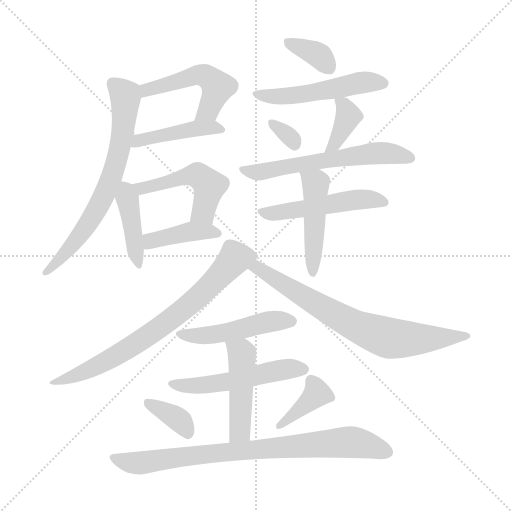
t = 0.00 s
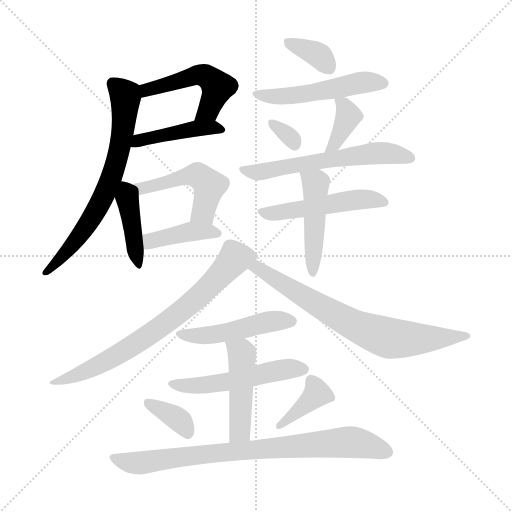
t = 2.76 s
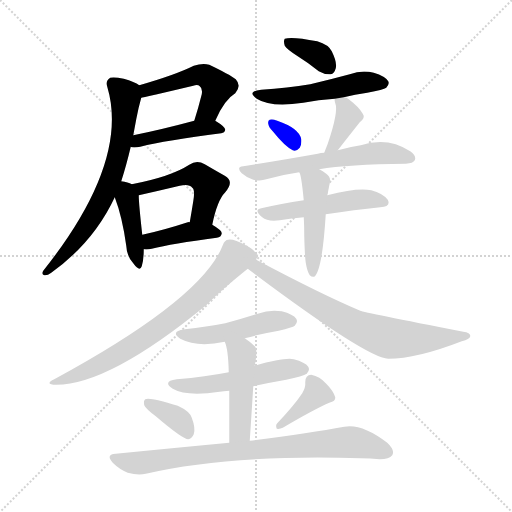
t = 5.52 s
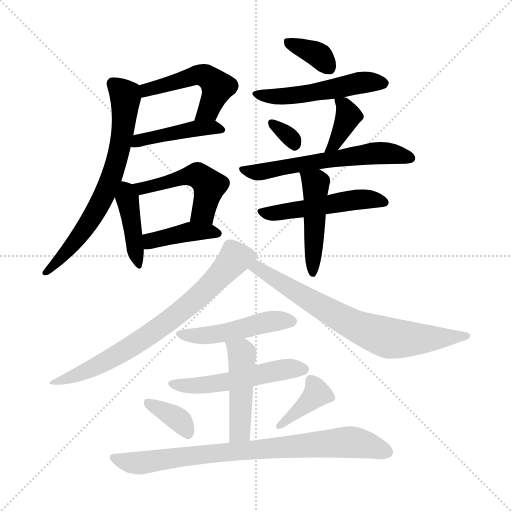
t = 8.28 s
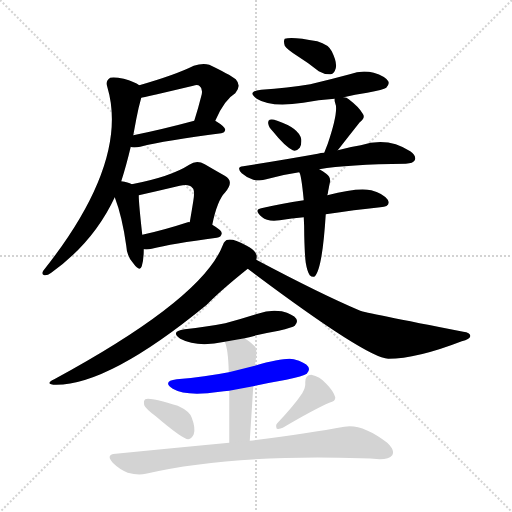
t = 11.04 s
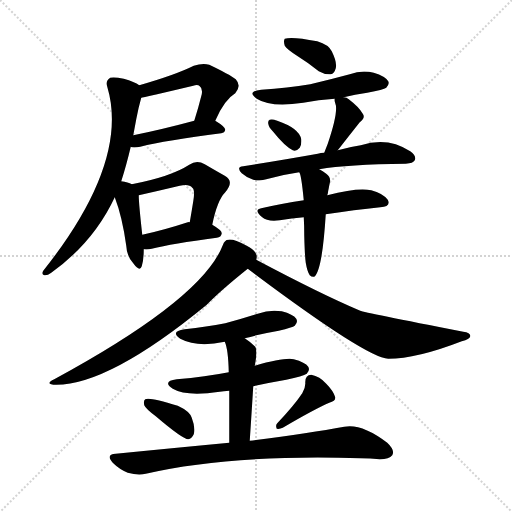
t = 13.80 s

The animated SVG that drew these frames (rendered in a browser with its animation timeline set to each time). Animation: 21 CSS @keyframes rules; one cycle of 13.80 s.

<svg version="1.1" viewBox="0 0 1024 1024" xmlns="http://www.w3.org/2000/svg">
  <g stroke="lightgray" stroke-dasharray="1,1" stroke-width="1" transform="scale(4, 4)">
    <line x1="0" y1="0" x2="256" y2="256"></line>
    <line x1="256" y1="0" x2="0" y2="256"></line>
    <line x1="128" y1="0" x2="128" y2="256"></line>
    <line x1="0" y1="128" x2="256" y2="128"></line>
  </g>
<g transform="scale(1, -1) translate(0, -900)">
   <style type="text/css">
    @keyframes keyframes0 {
      from {
       stroke: blue;
       stroke-dashoffset: 502;
       stroke-width: 128;
       }
       62% {
       animation-timing-function: step-end;
       stroke: blue;
       stroke-dashoffset: 0;
       stroke-width: 128;
       }
       to {
       stroke: black;
       stroke-width: 1024;
       }
       }
       #make-me-a-hanzi-animation-0 {
         animation: keyframes0 0.658529s both;
         animation-delay: 0.000000s;
         animation-timing-function: linear;
       }
    @keyframes keyframes1 {
      from {
       stroke: blue;
       stroke-dashoffset: 440;
       stroke-width: 128;
       }
       59% {
       animation-timing-function: step-end;
       stroke: blue;
       stroke-dashoffset: 0;
       stroke-width: 128;
       }
       to {
       stroke: black;
       stroke-width: 1024;
       }
       }
       #make-me-a-hanzi-animation-1 {
         animation: keyframes1 0.608073s both;
         animation-delay: 0.658529s;
         animation-timing-function: linear;
       }
    @keyframes keyframes2 {
      from {
       stroke: blue;
       stroke-dashoffset: 690;
       stroke-width: 128;
       }
       69% {
       animation-timing-function: step-end;
       stroke: blue;
       stroke-dashoffset: 0;
       stroke-width: 128;
       }
       to {
       stroke: black;
       stroke-width: 1024;
       }
       }
       #make-me-a-hanzi-animation-2 {
         animation: keyframes2 0.811523s both;
         animation-delay: 1.266602s;
         animation-timing-function: linear;
       }
    @keyframes keyframes3 {
      from {
       stroke: blue;
       stroke-dashoffset: 417;
       stroke-width: 128;
       }
       58% {
       animation-timing-function: step-end;
       stroke: blue;
       stroke-dashoffset: 0;
       stroke-width: 128;
       }
       to {
       stroke: black;
       stroke-width: 1024;
       }
       }
       #make-me-a-hanzi-animation-3 {
         animation: keyframes3 0.589355s both;
         animation-delay: 2.078125s;
         animation-timing-function: linear;
       }
    @keyframes keyframes4 {
      from {
       stroke: blue;
       stroke-dashoffset: 492;
       stroke-width: 128;
       }
       62% {
       animation-timing-function: step-end;
       stroke: blue;
       stroke-dashoffset: 0;
       stroke-width: 128;
       }
       to {
       stroke: black;
       stroke-width: 1024;
       }
       }
       #make-me-a-hanzi-animation-4 {
         animation: keyframes4 0.650391s both;
         animation-delay: 2.667480s;
         animation-timing-function: linear;
       }
    @keyframes keyframes5 {
      from {
       stroke: blue;
       stroke-dashoffset: 404;
       stroke-width: 128;
       }
       57% {
       animation-timing-function: step-end;
       stroke: blue;
       stroke-dashoffset: 0;
       stroke-width: 128;
       }
       to {
       stroke: black;
       stroke-width: 1024;
       }
       }
       #make-me-a-hanzi-animation-5 {
         animation: keyframes5 0.578776s both;
         animation-delay: 3.317871s;
         animation-timing-function: linear;
       }
    @keyframes keyframes6 {
      from {
       stroke: blue;
       stroke-dashoffset: 355;
       stroke-width: 128;
       }
       54% {
       animation-timing-function: step-end;
       stroke: blue;
       stroke-dashoffset: 0;
       stroke-width: 128;
       }
       to {
       stroke: black;
       stroke-width: 1024;
       }
       }
       #make-me-a-hanzi-animation-6 {
         animation: keyframes6 0.538900s both;
         animation-delay: 3.896647s;
         animation-timing-function: linear;
       }
    @keyframes keyframes7 {
      from {
       stroke: blue;
       stroke-dashoffset: 509;
       stroke-width: 128;
       }
       62% {
       animation-timing-function: step-end;
       stroke: blue;
       stroke-dashoffset: 0;
       stroke-width: 128;
       }
       to {
       stroke: black;
       stroke-width: 1024;
       }
       }
       #make-me-a-hanzi-animation-7 {
         animation: keyframes7 0.664225s both;
         animation-delay: 4.435547s;
         animation-timing-function: linear;
       }
    @keyframes keyframes8 {
      from {
       stroke: blue;
       stroke-dashoffset: 316;
       stroke-width: 128;
       }
       51% {
       animation-timing-function: step-end;
       stroke: blue;
       stroke-dashoffset: 0;
       stroke-width: 128;
       }
       to {
       stroke: black;
       stroke-width: 1024;
       }
       }
       #make-me-a-hanzi-animation-8 {
         animation: keyframes8 0.507161s both;
         animation-delay: 5.099772s;
         animation-timing-function: linear;
       }
    @keyframes keyframes9 {
      from {
       stroke: blue;
       stroke-dashoffset: 378;
       stroke-width: 128;
       }
       55% {
       animation-timing-function: step-end;
       stroke: blue;
       stroke-dashoffset: 0;
       stroke-width: 128;
       }
       to {
       stroke: black;
       stroke-width: 1024;
       }
       }
       #make-me-a-hanzi-animation-9 {
         animation: keyframes9 0.557617s both;
         animation-delay: 5.606934s;
         animation-timing-function: linear;
       }
    @keyframes keyframes10 {
      from {
       stroke: blue;
       stroke-dashoffset: 586;
       stroke-width: 128;
       }
       66% {
       animation-timing-function: step-end;
       stroke: blue;
       stroke-dashoffset: 0;
       stroke-width: 128;
       }
       to {
       stroke: black;
       stroke-width: 1024;
       }
       }
       #make-me-a-hanzi-animation-10 {
         animation: keyframes10 0.726888s both;
         animation-delay: 6.164551s;
         animation-timing-function: linear;
       }
    @keyframes keyframes11 {
      from {
       stroke: blue;
       stroke-dashoffset: 501;
       stroke-width: 128;
       }
       62% {
       animation-timing-function: step-end;
       stroke: blue;
       stroke-dashoffset: 0;
       stroke-width: 128;
       }
       to {
       stroke: black;
       stroke-width: 1024;
       }
       }
       #make-me-a-hanzi-animation-11 {
         animation: keyframes11 0.657715s both;
         animation-delay: 6.891439s;
         animation-timing-function: linear;
       }
    @keyframes keyframes12 {
      from {
       stroke: blue;
       stroke-dashoffset: 471;
       stroke-width: 128;
       }
       61% {
       animation-timing-function: step-end;
       stroke: blue;
       stroke-dashoffset: 0;
       stroke-width: 128;
       }
       to {
       stroke: black;
       stroke-width: 1024;
       }
       }
       #make-me-a-hanzi-animation-12 {
         animation: keyframes12 0.633301s both;
         animation-delay: 7.549154s;
         animation-timing-function: linear;
       }
    @keyframes keyframes13 {
      from {
       stroke: blue;
       stroke-dashoffset: 719;
       stroke-width: 128;
       }
       70% {
       animation-timing-function: step-end;
       stroke: blue;
       stroke-dashoffset: 0;
       stroke-width: 128;
       }
       to {
       stroke: black;
       stroke-width: 1024;
       }
       }
       #make-me-a-hanzi-animation-13 {
         animation: keyframes13 0.835124s both;
         animation-delay: 8.182454s;
         animation-timing-function: linear;
       }
    @keyframes keyframes14 {
      from {
       stroke: blue;
       stroke-dashoffset: 717;
       stroke-width: 128;
       }
       70% {
       animation-timing-function: step-end;
       stroke: blue;
       stroke-dashoffset: 0;
       stroke-width: 128;
       }
       to {
       stroke: black;
       stroke-width: 1024;
       }
       }
       #make-me-a-hanzi-animation-14 {
         animation: keyframes14 0.833496s both;
         animation-delay: 9.017578s;
         animation-timing-function: linear;
       }
    @keyframes keyframes15 {
      from {
       stroke: blue;
       stroke-dashoffset: 479;
       stroke-width: 128;
       }
       61% {
       animation-timing-function: step-end;
       stroke: blue;
       stroke-dashoffset: 0;
       stroke-width: 128;
       }
       to {
       stroke: black;
       stroke-width: 1024;
       }
       }
       #make-me-a-hanzi-animation-15 {
         animation: keyframes15 0.639811s both;
         animation-delay: 9.851074s;
         animation-timing-function: linear;
       }
    @keyframes keyframes16 {
      from {
       stroke: blue;
       stroke-dashoffset: 517;
       stroke-width: 128;
       }
       63% {
       animation-timing-function: step-end;
       stroke: blue;
       stroke-dashoffset: 0;
       stroke-width: 128;
       }
       to {
       stroke: black;
       stroke-width: 1024;
       }
       }
       #make-me-a-hanzi-animation-16 {
         animation: keyframes16 0.670736s both;
         animation-delay: 10.490885s;
         animation-timing-function: linear;
       }
    @keyframes keyframes17 {
      from {
       stroke: blue;
       stroke-dashoffset: 466;
       stroke-width: 128;
       }
       60% {
       animation-timing-function: step-end;
       stroke: blue;
       stroke-dashoffset: 0;
       stroke-width: 128;
       }
       to {
       stroke: black;
       stroke-width: 1024;
       }
       }
       #make-me-a-hanzi-animation-17 {
         animation: keyframes17 0.629232s both;
         animation-delay: 11.161621s;
         animation-timing-function: linear;
       }
    @keyframes keyframes18 {
      from {
       stroke: blue;
       stroke-dashoffset: 362;
       stroke-width: 128;
       }
       54% {
       animation-timing-function: step-end;
       stroke: blue;
       stroke-dashoffset: 0;
       stroke-width: 128;
       }
       to {
       stroke: black;
       stroke-width: 1024;
       }
       }
       #make-me-a-hanzi-animation-18 {
         animation: keyframes18 0.544596s both;
         animation-delay: 11.790853s;
         animation-timing-function: linear;
       }
    @keyframes keyframes19 {
      from {
       stroke: blue;
       stroke-dashoffset: 383;
       stroke-width: 128;
       }
       55% {
       animation-timing-function: step-end;
       stroke: blue;
       stroke-dashoffset: 0;
       stroke-width: 128;
       }
       to {
       stroke: black;
       stroke-width: 1024;
       }
       }
       #make-me-a-hanzi-animation-19 {
         animation: keyframes19 0.561686s both;
         animation-delay: 12.335449s;
         animation-timing-function: linear;
       }
    @keyframes keyframes20 {
      from {
       stroke: blue;
       stroke-dashoffset: 807;
       stroke-width: 128;
       }
       72% {
       animation-timing-function: step-end;
       stroke: blue;
       stroke-dashoffset: 0;
       stroke-width: 128;
       }
       to {
       stroke: black;
       stroke-width: 1024;
       }
       }
       #make-me-a-hanzi-animation-20 {
         animation: keyframes20 0.906738s both;
         animation-delay: 12.897135s;
         animation-timing-function: linear;
       }
</style>
<path d="M 430.5 658.5 Q 448.5 700.5 470.5 713.5 Q 483.5 728.5 471.5 741.5 Q 458.5 751.5 418.5 770.5 Q 405.5 774.5 387.5 768.5 Q 351.5 750.5 278.5 729.5 C 249.5 721.5 253.5 698.5 282.5 704.5 Q 285.5 704.5 386.5 728.5 Q 395.5 731.5 399.5 727.5 Q 405.5 723.5 403.5 711.5 Q 396.5 683.5 388.5 658.5 C 379.5 629.5 418.5 631.5 430.5 658.5 Z" fill="lightgray"></path> 
<path d="M 261.5 606.5 L 263.5 605.5 Q 270.5 604.5 280.5 606.5 Q 331.5 619.5 442.5 633.5 Q 449.5 634.5 450.5 640.5 Q 450.5 646.5 430.5 658.5 C 417.5 666.5 417.5 666.5 388.5 658.5 Q 321.5 640.5 266.5 629.5 C 237.5 623.5 232.5 612.5 261.5 606.5 Z" fill="lightgray"></path> 
<path d="M 242.5 537.5 Q 252.5 568.5 261.5 606.5 L 266.5 629.5 Q 269.5 645.5 272.5 661.5 Q 276.5 683.5 282.5 704.5 C 287.5 724.5 287.5 724.5 278.5 729.5 Q 269.5 736.5 247.5 742.5 Q 228.5 746.5 220.5 744.5 Q 210.5 738.5 214.5 726.5 Q 259.5 576.5 86.5 358.5 Q 82.5 351.5 88.5 349.5 Q 94.5 348.5 102.5 354.5 Q 187.5 415.5 229.5 505.5 L 242.5 537.5 Z" fill="lightgray"></path> 
<path d="M 263.5 531.5 Q 256.5 535.5 242.5 537.5 C 215.5 541.5 219.5 533.5 229.5 505.5 Q 244.5 466.5 252.5 408.5 Q 253.5 387.5 266.5 373.5 Q 279.5 355.5 283.5 367.5 Q 287.5 380.5 287.5 401.5 L 284.5 430.5 Q 277.5 493.5 277.5 509.5 C 277.5 525.5 277.5 525.5 263.5 531.5 Z" fill="lightgray"></path> 
<path d="M 424.5 450.5 Q 434.5 499.5 450.5 515.5 Q 469.5 537.5 449.5 548.5 Q 433.5 557.5 409.5 571.5 Q 393.5 580.5 378.5 570.5 Q 341.5 546.5 263.5 531.5 C 234.5 525.5 248.5 502.5 277.5 509.5 Q 317.5 518.5 359.5 528.5 Q 378.5 532.5 384.5 524.5 Q 390.5 520.5 386.5 497.5 Q 383.5 478.5 379.5 455.5 C 374.5 425.5 418.5 421.5 424.5 450.5 Z" fill="lightgray"></path> 
<path d="M 287.5 401.5 Q 294.5 400.5 303.5 402.5 Q 343.5 412.5 433.5 424.5 Q 442.5 425.5 443.5 433.5 Q 443.5 439.5 424.5 450.5 C 412.5 457.5 409.5 457.5 379.5 455.5 Q 378.5 456.5 375.5 455.5 Q 326.5 439.5 284.5 430.5 C 255.5 424.5 257.5 403.5 287.5 401.5 Z" fill="lightgray"></path> 
<path d="M 595.5 787.5 Q 616.5 774.5 637.5 757.5 Q 649.5 750.5 661.5 751.5 Q 668.5 752.5 671.5 763.5 Q 674.5 775.5 663.5 797.5 Q 657.5 810.5 634.5 817.5 Q 583.5 827.5 569.5 822.5 Q 566.5 818.5 569.5 808.5 Q 573.5 801.5 595.5 787.5 Z" fill="lightgray"></path> 
<path d="M 687.5 705.5 Q 709.5 711.5 734.5 714.5 Q 767.5 720.5 772.5 724.5 Q 779.5 731.5 776.5 737.5 Q 770.5 747.5 747.5 754.5 Q 723.5 760.5 699.5 751.5 Q 662.5 741.5 620.5 731.5 Q 575.5 724.5 522.5 720.5 Q 492.5 717.5 513.5 702.5 Q 541.5 684.5 606.5 694.5 Q 636.5 700.5 669.5 702.5 L 687.5 705.5 Z" fill="lightgray"></path> 
<path d="M 545.5 637.5 Q 569.5 607.5 585.5 599.5 Q 592.5 596.5 599.5 604.5 Q 603.5 611.5 602.5 621.5 Q 598.5 643.5 554.5 658.5 Q 544.5 662.5 539.5 660.5 Q 535.5 659.5 536.5 652.5 Q 537.5 645.5 545.5 637.5 Z" fill="lightgray"></path> 
<path d="M 675.5 599.5 Q 696.5 626.5 719.5 655.5 Q 731.5 664.5 725.5 672.5 Q 718.5 685.5 697.5 701.5 Q 693.5 705.5 687.5 705.5 C 669.5 708.5 669.5 708.5 669.5 702.5 Q 668.5 699.5 670.5 693.5 Q 677.5 677.5 655.5 612.5 Q 651.5 602.5 648.5 594.5 C 637.5 566.5 657.5 575.5 675.5 599.5 Z" fill="lightgray"></path> 
<path d="M 638.5 561.5 Q 695.5 571.5 811.5 572.5 Q 826.5 573.5 829.5 579.5 Q 833.5 588.5 820.5 597.5 Q 775.5 627.5 721.5 609.5 Q 700.5 606.5 675.5 599.5 L 648.5 594.5 Q 641.5 594.5 635.5 592.5 Q 568.5 580.5 486.5 567.5 Q 471.5 566.5 483.5 553.5 Q 493.5 544.5 506.5 540.5 Q 521.5 537.5 532.5 541.5 Q 563.5 550.5 598.5 555.5 L 638.5 561.5 Z" fill="lightgray"></path> 
<path d="M 651.5 471.5 Q 709.5 480.5 760.5 485.5 Q 782.5 486.5 775.5 500.5 Q 765.5 513.5 742.5 519.5 Q 715.5 525.5 654.5 509.5 L 607.5 499.5 Q 561.5 492.5 522.5 483.5 Q 506.5 480.5 524.5 465.5 Q 534.5 456.5 559.5 459.5 Q 583.5 463.5 607.5 465.5 L 651.5 471.5 Z" fill="lightgray"></path> 
<path d="M 611.5 374.5 Q 614.5 356.5 619.5 349.5 Q 623.5 345.5 628.5 346.5 Q 644.5 358.5 651.5 471.5 L 654.5 509.5 Q 654.5 510.5 655.5 512.5 Q 656.5 519.5 657.5 523.5 Q 658.5 529.5 659.5 533.5 Q 662.5 545.5 652.5 552.5 Q 645.5 558.5 638.5 561.5 C 611.5 575.5 588.5 583.5 598.5 555.5 Q 602.5 551.5 607.5 499.5 L 607.5 465.5 Q 608.5 449.5 608.5 428.5 Q 609.5 388.5 611.5 374.5 Z" fill="lightgray"></path> 
<path d="M 512.5 380.5 Q 513.5 384.5 513.5 387.5 Q 512.5 399.5 491.5 409.5 Q 467.5 422.5 456.5 420.5 Q 449.5 420.5 445.5 409.5 Q 403.5 301.5 108.5 141.5 Q 87.5 131.5 112.5 130.5 Q 218.5 130.5 413.5 290.5 Q 440.5 318.5 495.5 362.5 C 513.5 376.5 513.5 376.5 512.5 380.5 Z" fill="lightgray"></path> 
<path d="M 495.5 362.5 Q 732.5 184.5 776.5 182.5 Q 833.5 182.5 923.5 217.5 Q 939.5 221.5 940.5 227.5 Q 941.5 234.5 926.5 236.5 Q 727.5 275.5 720.5 278.5 Q 642.5 311.5 512.5 380.5 C 485.5 394.5 471.5 380.5 495.5 362.5 Z" fill="lightgray"></path> 
<path d="M 489.5 223.5 Q 522.5 232.5 557.5 238.5 Q 585.5 245.5 589.5 248.5 Q 596.5 255.5 592.5 262.5 Q 586.5 271.5 563.5 277.5 Q 539.5 281.5 515.5 272.5 Q 484.5 262.5 450.5 253.5 Q 413.5 246.5 369.5 241.5 Q 339.5 237.5 360.5 222.5 Q 394.5 204.5 449.5 216.5 L 489.5 223.5 Z" fill="lightgray"></path> 
<path d="M 506.5 127.5 Q 537.5 134.5 572.5 140.5 Q 606.5 147.5 613.5 152.5 Q 620.5 159.5 616.5 166.5 Q 610.5 175.5 587.5 181.5 Q 569.5 185.5 509.5 168.5 L 457.5 155.5 Q 411.5 146.5 353.5 141.5 Q 323.5 137.5 345.5 122.5 Q 372.5 106.5 439.5 116.5 Q 446.5 117.5 458.5 118.5 L 506.5 127.5 Z" fill="lightgray"></path> 
<path d="M 499.5 18.5 Q 503.5 78.5 506.5 127.5 L 509.5 168.5 Q 515.5 199.5 510.5 206.5 Q 500.5 216.5 489.5 223.5 C 464.5 240.5 439.5 244.5 449.5 216.5 Q 456.5 201.5 457.5 155.5 L 458.5 118.5 Q 458.5 79.5 458.5 14.5 C 458.5 -15.5 497.5 -11.5 499.5 18.5 Z" fill="lightgray"></path> 
<path d="M 311.5 67.5 Q 365.5 21.5 376.5 21.5 Q 383.5 22.5 387.5 31.5 Q 391.5 43.5 383.5 64.5 Q 379.5 77.5 355.5 88.5 Q 298.5 106.5 290.5 101.5 Q 286.5 98.5 288.5 89.5 Q 291.5 82.5 311.5 67.5 Z" fill="lightgray"></path> 
<path d="M 604.5 113.5 Q 588.5 89.5 554.5 53.5 Q 550.5 49.5 553.5 42.5 Q 559.5 41.5 565.5 44.5 Q 628.5 81.5 658.5 94.5 Q 671.5 97.5 670.5 105.5 Q 666.5 118.5 652.5 132.5 Q 639.5 147.5 622.5 150.5 Q 610.5 150.5 610.5 135.5 Q 611.5 125.5 604.5 113.5 Z" fill="lightgray"></path> 
<path d="M 458.5 14.5 Q 352.5 4.5 231.5 -7.5 Q 210.5 -8.5 225.5 -25.5 Q 238.5 -38.5 255.5 -45.5 Q 276.5 -51.5 291.5 -47.5 Q 459.5 -8.5 721.5 -16.5 Q 740.5 -16.5 759.5 -18.5 Q 778.5 -18.5 784.5 -10.5 Q 790.5 -0.5 774.5 14.5 Q 723.5 53.5 688.5 46.5 Q 618.5 33.5 499.5 18.5 L 458.5 14.5 Z" fill="lightgray"></path> 
      <clipPath id="make-me-a-hanzi-clip-0">
      <path d="M 430.5 658.5 Q 448.5 700.5 470.5 713.5 Q 483.5 728.5 471.5 741.5 Q 458.5 751.5 418.5 770.5 Q 405.5 774.5 387.5 768.5 Q 351.5 750.5 278.5 729.5 C 249.5 721.5 253.5 698.5 282.5 704.5 Q 285.5 704.5 386.5 728.5 Q 395.5 731.5 399.5 727.5 Q 405.5 723.5 403.5 711.5 Q 396.5 683.5 388.5 658.5 C 379.5 629.5 418.5 631.5 430.5 658.5 Z" fill="lightgray"></path>
      </clipPath>
      <path clip-path="url(#make-me-a-hanzi-clip-0)" d="M 282.5 710.5 L 294.5 720.5 L 379.5 745.5 L 417.5 745.5 L 435.5 724.5 L 417.5 679.5 L 395.5 663.5 " fill="none" id="make-me-a-hanzi-animation-0" stroke-dasharray="374 748" stroke-linecap="round"></path>

      <clipPath id="make-me-a-hanzi-clip-1">
      <path d="M 261.5 606.5 L 263.5 605.5 Q 270.5 604.5 280.5 606.5 Q 331.5 619.5 442.5 633.5 Q 449.5 634.5 450.5 640.5 Q 450.5 646.5 430.5 658.5 C 417.5 666.5 417.5 666.5 388.5 658.5 Q 321.5 640.5 266.5 629.5 C 237.5 623.5 232.5 612.5 261.5 606.5 Z" fill="lightgray"></path>
      </clipPath>
      <path clip-path="url(#make-me-a-hanzi-clip-1)" d="M 265.5 611.5 L 277.5 619.5 L 383.5 642.5 L 423.5 645.5 L 443.5 640.5 " fill="none" id="make-me-a-hanzi-animation-1" stroke-dasharray="312 624" stroke-linecap="round"></path>

      <clipPath id="make-me-a-hanzi-clip-2">
      <path d="M 242.5 537.5 Q 252.5 568.5 261.5 606.5 L 266.5 629.5 Q 269.5 645.5 272.5 661.5 Q 276.5 683.5 282.5 704.5 C 287.5 724.5 287.5 724.5 278.5 729.5 Q 269.5 736.5 247.5 742.5 Q 228.5 746.5 220.5 744.5 Q 210.5 738.5 214.5 726.5 Q 259.5 576.5 86.5 358.5 Q 82.5 351.5 88.5 349.5 Q 94.5 348.5 102.5 354.5 Q 187.5 415.5 229.5 505.5 L 242.5 537.5 Z" fill="lightgray"></path>
      </clipPath>
      <path clip-path="url(#make-me-a-hanzi-clip-2)" d="M 226.5 732.5 L 251.5 705.5 L 239.5 603.5 L 224.5 550.5 L 201.5 494.5 L 171.5 445.5 L 125.5 387.5 L 104.5 365.5 L 96.5 364.5 L 94.5 355.5 " fill="none" id="make-me-a-hanzi-animation-2" stroke-dasharray="562 1124" stroke-linecap="round"></path>

      <clipPath id="make-me-a-hanzi-clip-3">
      <path d="M 263.5 531.5 Q 256.5 535.5 242.5 537.5 C 215.5 541.5 219.5 533.5 229.5 505.5 Q 244.5 466.5 252.5 408.5 Q 253.5 387.5 266.5 373.5 Q 279.5 355.5 283.5 367.5 Q 287.5 380.5 287.5 401.5 L 284.5 430.5 Q 277.5 493.5 277.5 509.5 C 277.5 525.5 277.5 525.5 263.5 531.5 Z" fill="lightgray"></path>
      </clipPath>
      <path clip-path="url(#make-me-a-hanzi-clip-3)" d="M 247.5 529.5 L 267.5 440.5 L 275.5 371.5 " fill="none" id="make-me-a-hanzi-animation-3" stroke-dasharray="289 578" stroke-linecap="round"></path>

      <clipPath id="make-me-a-hanzi-clip-4">
      <path d="M 424.5 450.5 Q 434.5 499.5 450.5 515.5 Q 469.5 537.5 449.5 548.5 Q 433.5 557.5 409.5 571.5 Q 393.5 580.5 378.5 570.5 Q 341.5 546.5 263.5 531.5 C 234.5 525.5 248.5 502.5 277.5 509.5 Q 317.5 518.5 359.5 528.5 Q 378.5 532.5 384.5 524.5 Q 390.5 520.5 386.5 497.5 Q 383.5 478.5 379.5 455.5 C 374.5 425.5 418.5 421.5 424.5 450.5 Z" fill="lightgray"></path>
      </clipPath>
      <path clip-path="url(#make-me-a-hanzi-clip-4)" d="M 273.5 530.5 L 283.5 522.5 L 384.5 549.5 L 403.5 544.5 L 418.5 528.5 L 416.5 516.5 L 403.5 473.5 L 387.5 461.5 " fill="none" id="make-me-a-hanzi-animation-4" stroke-dasharray="364 728" stroke-linecap="round"></path>

      <clipPath id="make-me-a-hanzi-clip-5">
      <path d="M 287.5 401.5 Q 294.5 400.5 303.5 402.5 Q 343.5 412.5 433.5 424.5 Q 442.5 425.5 443.5 433.5 Q 443.5 439.5 424.5 450.5 C 412.5 457.5 409.5 457.5 379.5 455.5 Q 378.5 456.5 375.5 455.5 Q 326.5 439.5 284.5 430.5 C 255.5 424.5 257.5 403.5 287.5 401.5 Z" fill="lightgray"></path>
      </clipPath>
      <path clip-path="url(#make-me-a-hanzi-clip-5)" d="M 291.5 409.5 L 309.5 421.5 L 377.5 436.5 L 434.5 433.5 " fill="none" id="make-me-a-hanzi-animation-5" stroke-dasharray="276 552" stroke-linecap="round"></path>

      <clipPath id="make-me-a-hanzi-clip-6">
      <path d="M 595.5 787.5 Q 616.5 774.5 637.5 757.5 Q 649.5 750.5 661.5 751.5 Q 668.5 752.5 671.5 763.5 Q 674.5 775.5 663.5 797.5 Q 657.5 810.5 634.5 817.5 Q 583.5 827.5 569.5 822.5 Q 566.5 818.5 569.5 808.5 Q 573.5 801.5 595.5 787.5 Z" fill="lightgray"></path>
      </clipPath>
      <path clip-path="url(#make-me-a-hanzi-clip-6)" d="M 574.5 815.5 L 632.5 792.5 L 656.5 765.5 " fill="none" id="make-me-a-hanzi-animation-6" stroke-dasharray="227 454" stroke-linecap="round"></path>

      <clipPath id="make-me-a-hanzi-clip-7">
      <path d="M 687.5 705.5 Q 709.5 711.5 734.5 714.5 Q 767.5 720.5 772.5 724.5 Q 779.5 731.5 776.5 737.5 Q 770.5 747.5 747.5 754.5 Q 723.5 760.5 699.5 751.5 Q 662.5 741.5 620.5 731.5 Q 575.5 724.5 522.5 720.5 Q 492.5 717.5 513.5 702.5 Q 541.5 684.5 606.5 694.5 Q 636.5 700.5 669.5 702.5 L 687.5 705.5 Z" fill="lightgray"></path>
      </clipPath>
      <path clip-path="url(#make-me-a-hanzi-clip-7)" d="M 515.5 712.5 L 594.5 708.5 L 711.5 733.5 L 765.5 733.5 " fill="none" id="make-me-a-hanzi-animation-7" stroke-dasharray="381 762" stroke-linecap="round"></path>

      <clipPath id="make-me-a-hanzi-clip-8">
      <path d="M 545.5 637.5 Q 569.5 607.5 585.5 599.5 Q 592.5 596.5 599.5 604.5 Q 603.5 611.5 602.5 621.5 Q 598.5 643.5 554.5 658.5 Q 544.5 662.5 539.5 660.5 Q 535.5 659.5 536.5 652.5 Q 537.5 645.5 545.5 637.5 Z" fill="lightgray"></path>
      </clipPath>
      <path clip-path="url(#make-me-a-hanzi-clip-8)" d="M 546.5 653.5 L 581.5 625.5 L 588.5 612.5 " fill="none" id="make-me-a-hanzi-animation-8" stroke-dasharray="188 376" stroke-linecap="round"></path>

      <clipPath id="make-me-a-hanzi-clip-9">
      <path d="M 675.5 599.5 Q 696.5 626.5 719.5 655.5 Q 731.5 664.5 725.5 672.5 Q 718.5 685.5 697.5 701.5 Q 693.5 705.5 687.5 705.5 C 669.5 708.5 669.5 708.5 669.5 702.5 Q 668.5 699.5 670.5 693.5 Q 677.5 677.5 655.5 612.5 Q 651.5 602.5 648.5 594.5 C 637.5 566.5 657.5 575.5 675.5 599.5 Z" fill="lightgray"></path>
      </clipPath>
      <path clip-path="url(#make-me-a-hanzi-clip-9)" d="M 674.5 698.5 L 687.5 690.5 L 696.5 668.5 L 669.5 612.5 L 655.5 596.5 " fill="none" id="make-me-a-hanzi-animation-9" stroke-dasharray="250 500" stroke-linecap="round"></path>

      <clipPath id="make-me-a-hanzi-clip-10">
      <path d="M 638.5 561.5 Q 695.5 571.5 811.5 572.5 Q 826.5 573.5 829.5 579.5 Q 833.5 588.5 820.5 597.5 Q 775.5 627.5 721.5 609.5 Q 700.5 606.5 675.5 599.5 L 648.5 594.5 Q 641.5 594.5 635.5 592.5 Q 568.5 580.5 486.5 567.5 Q 471.5 566.5 483.5 553.5 Q 493.5 544.5 506.5 540.5 Q 521.5 537.5 532.5 541.5 Q 563.5 550.5 598.5 555.5 L 638.5 561.5 Z" fill="lightgray"></path>
      </clipPath>
      <path clip-path="url(#make-me-a-hanzi-clip-10)" d="M 495.5 558.5 L 523.5 556.5 L 747.5 593.5 L 793.5 591.5 L 821.5 583.5 " fill="none" id="make-me-a-hanzi-animation-10" stroke-dasharray="458 916" stroke-linecap="round"></path>

      <clipPath id="make-me-a-hanzi-clip-11">
      <path d="M 651.5 471.5 Q 709.5 480.5 760.5 485.5 Q 782.5 486.5 775.5 500.5 Q 765.5 513.5 742.5 519.5 Q 715.5 525.5 654.5 509.5 L 607.5 499.5 Q 561.5 492.5 522.5 483.5 Q 506.5 480.5 524.5 465.5 Q 534.5 456.5 559.5 459.5 Q 583.5 463.5 607.5 465.5 L 651.5 471.5 Z" fill="lightgray"></path>
      </clipPath>
      <path clip-path="url(#make-me-a-hanzi-clip-11)" d="M 523.5 474.5 L 551.5 473.5 L 715.5 501.5 L 765.5 495.5 " fill="none" id="make-me-a-hanzi-animation-11" stroke-dasharray="373 746" stroke-linecap="round"></path>

      <clipPath id="make-me-a-hanzi-clip-12">
      <path d="M 611.5 374.5 Q 614.5 356.5 619.5 349.5 Q 623.5 345.5 628.5 346.5 Q 644.5 358.5 651.5 471.5 L 654.5 509.5 Q 654.5 510.5 655.5 512.5 Q 656.5 519.5 657.5 523.5 Q 658.5 529.5 659.5 533.5 Q 662.5 545.5 652.5 552.5 Q 645.5 558.5 638.5 561.5 C 611.5 575.5 588.5 583.5 598.5 555.5 Q 602.5 551.5 607.5 499.5 L 607.5 465.5 Q 608.5 449.5 608.5 428.5 Q 609.5 388.5 611.5 374.5 Z" fill="lightgray"></path>
      </clipPath>
      <path clip-path="url(#make-me-a-hanzi-clip-12)" d="M 605.5 555.5 L 631.5 532.5 L 625.5 352.5 " fill="none" id="make-me-a-hanzi-animation-12" stroke-dasharray="343 686" stroke-linecap="round"></path>

      <clipPath id="make-me-a-hanzi-clip-13">
      <path d="M 512.5 380.5 Q 513.5 384.5 513.5 387.5 Q 512.5 399.5 491.5 409.5 Q 467.5 422.5 456.5 420.5 Q 449.5 420.5 445.5 409.5 Q 403.5 301.5 108.5 141.5 Q 87.5 131.5 112.5 130.5 Q 218.5 130.5 413.5 290.5 Q 440.5 318.5 495.5 362.5 C 513.5 376.5 513.5 376.5 512.5 380.5 Z" fill="lightgray"></path>
      </clipPath>
      <path clip-path="url(#make-me-a-hanzi-clip-13)" d="M 497.5 386.5 L 470.5 384.5 L 374.5 285.5 L 279.5 217.5 L 200.5 171.5 L 117.5 138.5 " fill="none" id="make-me-a-hanzi-animation-13" stroke-dasharray="591 1182" stroke-linecap="round"></path>

      <clipPath id="make-me-a-hanzi-clip-14">
      <path d="M 495.5 362.5 Q 732.5 184.5 776.5 182.5 Q 833.5 182.5 923.5 217.5 Q 939.5 221.5 940.5 227.5 Q 941.5 234.5 926.5 236.5 Q 727.5 275.5 720.5 278.5 Q 642.5 311.5 512.5 380.5 C 485.5 394.5 471.5 380.5 495.5 362.5 Z" fill="lightgray"></path>
      </clipPath>
      <path clip-path="url(#make-me-a-hanzi-clip-14)" d="M 509.5 357.5 L 516.5 361.5 L 531.5 354.5 L 670.5 269.5 L 771.5 225.5 L 841.5 221.5 L 934.5 227.5 " fill="none" id="make-me-a-hanzi-animation-14" stroke-dasharray="589 1178" stroke-linecap="round"></path>

      <clipPath id="make-me-a-hanzi-clip-15">
      <path d="M 489.5 223.5 Q 522.5 232.5 557.5 238.5 Q 585.5 245.5 589.5 248.5 Q 596.5 255.5 592.5 262.5 Q 586.5 271.5 563.5 277.5 Q 539.5 281.5 515.5 272.5 Q 484.5 262.5 450.5 253.5 Q 413.5 246.5 369.5 241.5 Q 339.5 237.5 360.5 222.5 Q 394.5 204.5 449.5 216.5 L 489.5 223.5 Z" fill="lightgray"></path>
      </clipPath>
      <path clip-path="url(#make-me-a-hanzi-clip-15)" d="M 362.5 233.5 L 407.5 228.5 L 537.5 256.5 L 582.5 257.5 " fill="none" id="make-me-a-hanzi-animation-15" stroke-dasharray="351 702" stroke-linecap="round"></path>

      <clipPath id="make-me-a-hanzi-clip-16">
      <path d="M 506.5 127.5 Q 537.5 134.5 572.5 140.5 Q 606.5 147.5 613.5 152.5 Q 620.5 159.5 616.5 166.5 Q 610.5 175.5 587.5 181.5 Q 569.5 185.5 509.5 168.5 L 457.5 155.5 Q 411.5 146.5 353.5 141.5 Q 323.5 137.5 345.5 122.5 Q 372.5 106.5 439.5 116.5 Q 446.5 117.5 458.5 118.5 L 506.5 127.5 Z" fill="lightgray"></path>
      </clipPath>
      <path clip-path="url(#make-me-a-hanzi-clip-16)" d="M 347.5 133.5 L 407.5 129.5 L 545.5 157.5 L 605.5 161.5 " fill="none" id="make-me-a-hanzi-animation-16" stroke-dasharray="389 778" stroke-linecap="round"></path>

      <clipPath id="make-me-a-hanzi-clip-17">
      <path d="M 499.5 18.5 Q 503.5 78.5 506.5 127.5 L 509.5 168.5 Q 515.5 199.5 510.5 206.5 Q 500.5 216.5 489.5 223.5 C 464.5 240.5 439.5 244.5 449.5 216.5 Q 456.5 201.5 457.5 155.5 L 458.5 118.5 Q 458.5 79.5 458.5 14.5 C 458.5 -15.5 497.5 -11.5 499.5 18.5 Z" fill="lightgray"></path>
      </clipPath>
      <path clip-path="url(#make-me-a-hanzi-clip-17)" d="M 456.5 213.5 L 482.5 194.5 L 484.5 181.5 L 479.5 37.5 L 464.5 23.5 " fill="none" id="make-me-a-hanzi-animation-17" stroke-dasharray="338 676" stroke-linecap="round"></path>

      <clipPath id="make-me-a-hanzi-clip-18">
      <path d="M 311.5 67.5 Q 365.5 21.5 376.5 21.5 Q 383.5 22.5 387.5 31.5 Q 391.5 43.5 383.5 64.5 Q 379.5 77.5 355.5 88.5 Q 298.5 106.5 290.5 101.5 Q 286.5 98.5 288.5 89.5 Q 291.5 82.5 311.5 67.5 Z" fill="lightgray"></path>
      </clipPath>
      <path clip-path="url(#make-me-a-hanzi-clip-18)" d="M 294.5 94.5 L 361.5 57.5 L 376.5 32.5 " fill="none" id="make-me-a-hanzi-animation-18" stroke-dasharray="234 468" stroke-linecap="round"></path>

      <clipPath id="make-me-a-hanzi-clip-19">
      <path d="M 604.5 113.5 Q 588.5 89.5 554.5 53.5 Q 550.5 49.5 553.5 42.5 Q 559.5 41.5 565.5 44.5 Q 628.5 81.5 658.5 94.5 Q 671.5 97.5 670.5 105.5 Q 666.5 118.5 652.5 132.5 Q 639.5 147.5 622.5 150.5 Q 610.5 150.5 610.5 135.5 Q 611.5 125.5 604.5 113.5 Z" fill="lightgray"></path>
      </clipPath>
      <path clip-path="url(#make-me-a-hanzi-clip-19)" d="M 622.5 138.5 L 633.5 112.5 L 558.5 47.5 " fill="none" id="make-me-a-hanzi-animation-19" stroke-dasharray="255 510" stroke-linecap="round"></path>

      <clipPath id="make-me-a-hanzi-clip-20">
      <path d="M 458.5 14.5 Q 352.5 4.5 231.5 -7.5 Q 210.5 -8.5 225.5 -25.5 Q 238.5 -38.5 255.5 -45.5 Q 276.5 -51.5 291.5 -47.5 Q 459.5 -8.5 721.5 -16.5 Q 740.5 -16.5 759.5 -18.5 Q 778.5 -18.5 784.5 -10.5 Q 790.5 -0.5 774.5 14.5 Q 723.5 53.5 688.5 46.5 Q 618.5 33.5 499.5 18.5 L 458.5 14.5 Z" fill="lightgray"></path>
      </clipPath>
      <path clip-path="url(#make-me-a-hanzi-clip-20)" d="M 228.5 -16.5 L 282.5 -25.5 L 409.5 -7.5 L 687.5 15.5 L 737.5 9.5 L 773.5 -4.5 " fill="none" id="make-me-a-hanzi-animation-20" stroke-dasharray="679 1358" stroke-linecap="round"></path>

</g>
</svg>
